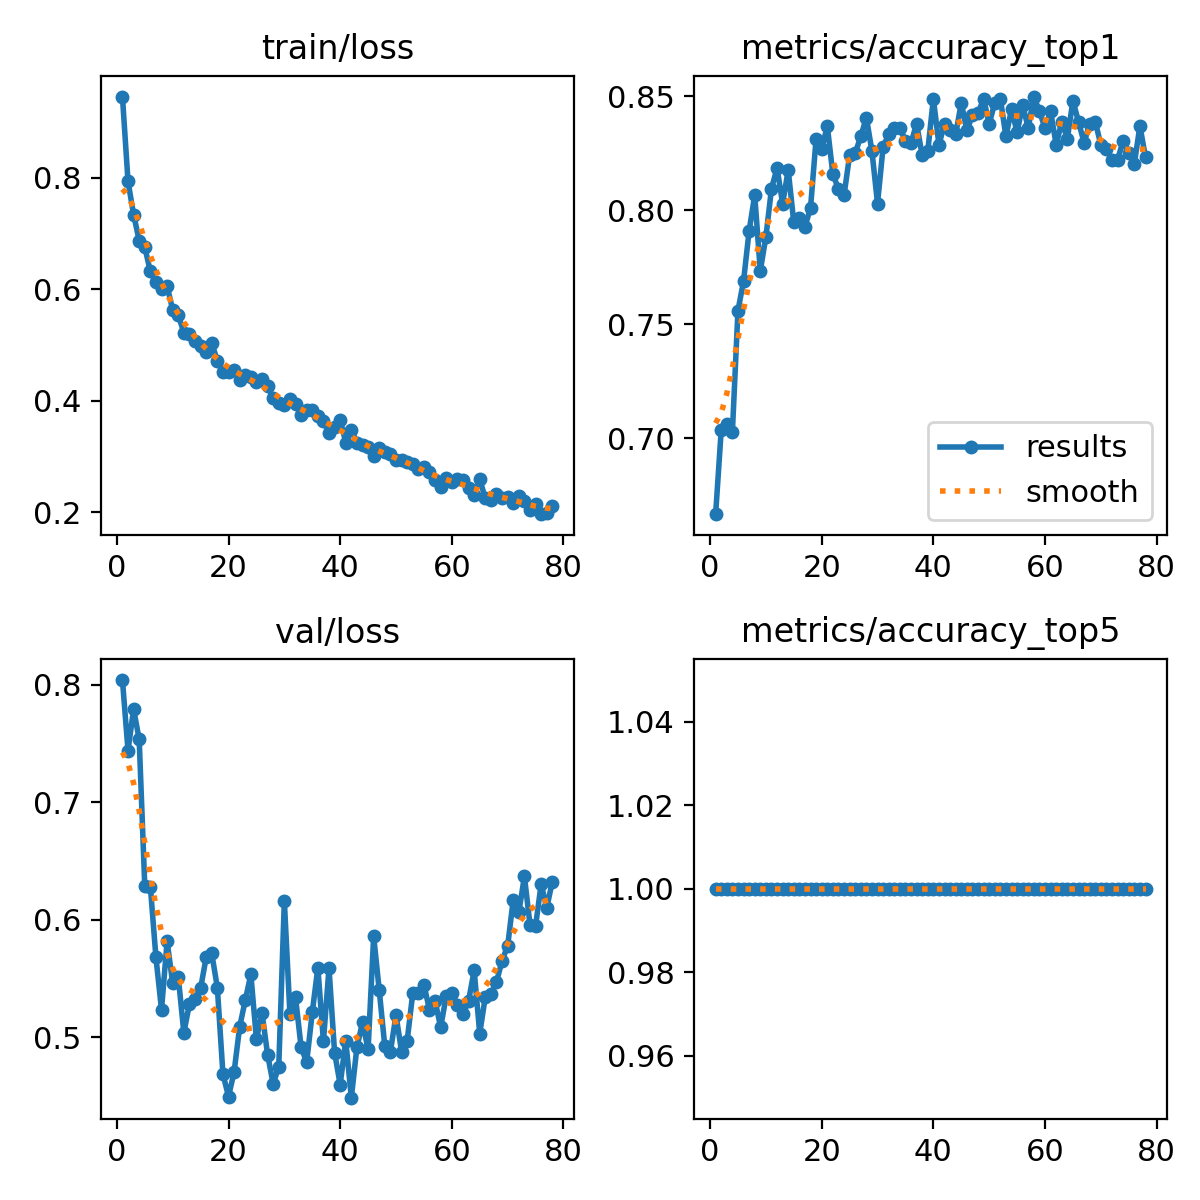

The file beside this chart, header and first rows:
epoch, time, train/loss, metrics/accuracy_top1, metrics/accuracy_top5, val/loss, lr/pg0, lr/pg1, lr/pg2
1, 77.04, 0.9462, 0.6667, 1, 0.8038, 0.0001994, 0.0001994, 0.08026
2, 145.3, 0.7938, 0.7035, 1, 0.7439, 0.0003993, 0.0003993, 0.06046
3, 212.2, 0.7343, 0.7063, 1, 0.7791, 0.0005988, 0.0005988, 0.04066
4, 280.6, 0.6877, 0.7026, 1, 0.7534, 0.0007976, 0.0007976, 0.02086
5, 348, 0.6758, 0.756, 1, 0.6288, 0.0009955, 0.0009955, 0.001058
6, 415.2, 0.6321, 0.7689, 1, 0.6282, 0.0009939, 0.0009939, 0.0009939
7, 472.5, 0.6128, 0.791, 1, 0.568, 0.0009912, 0.0009912, 0.0009912
8, 536.2, 0.6006, 0.8066, 1, 0.5235, 0.0009881, 0.0009881, 0.0009881
9, 601.7, 0.606, 0.7735, 1, 0.5817, 0.0009844, 0.0009844, 0.0009844
10, 666.9, 0.5631, 0.7882, 1, 0.5461, 0.0009803, 0.0009803, 0.0009803
11, 729, 0.5538, 0.8094, 1, 0.5514, 0.0009758, 0.0009758, 0.0009758
12, 791.8, 0.5223, 0.8186, 1, 0.5039, 0.0009707, 0.0009707, 0.0009707
13, 855.8, 0.5196, 0.803, 1, 0.5284, 0.0009652, 0.0009652, 0.0009652
14, 920, 0.5064, 0.8177, 1, 0.5329, 0.0009593, 0.0009593, 0.0009593
15, 983.2, 0.4978, 0.7947, 1, 0.5417, 0.0009529, 0.0009529, 0.0009529
16, 1045, 0.4875, 0.7965, 1, 0.5681, 0.000946, 0.000946, 0.000946
17, 1106, 0.5039, 0.7928, 1, 0.5713, 0.0009388, 0.0009388, 0.0009388
18, 1167, 0.4714, 0.8011, 1, 0.5423, 0.0009311, 0.0009311, 0.0009311
19, 1228, 0.451, 0.8315, 1, 0.4688, 0.0009229, 0.0009229, 0.0009229
20, 1289, 0.4514, 0.8269, 1, 0.4497, 0.0009144, 0.0009144, 0.0009144
21, 1349, 0.4553, 0.837, 1, 0.4706, 0.0009055, 0.0009055, 0.0009055
22, 1404, 0.4371, 0.8158, 1, 0.509, 0.0008961, 0.0008961, 0.0008961
23, 1468, 0.446, 0.8094, 1, 0.5316, 0.0008864, 0.0008864, 0.0008864
24, 1528, 0.4427, 0.8066, 1, 0.5535, 0.0008763, 0.0008763, 0.0008763
25, 1587, 0.4329, 0.8241, 1, 0.4985, 0.0008658, 0.0008658, 0.0008658
26, 1646, 0.4386, 0.825, 1, 0.5209, 0.000855, 0.000855, 0.000855
27, 1710, 0.4256, 0.8324, 1, 0.4853, 0.0008439, 0.0008439, 0.0008439
28, 1771, 0.4044, 0.8407, 1, 0.4604, 0.0008323, 0.0008323, 0.0008323
29, 1836, 0.3968, 0.826, 1, 0.4751, 0.0008205, 0.0008205, 0.0008205
30, 1897, 0.3923, 0.803, 1, 0.6159, 0.0008084, 0.0008084, 0.0008084
31, 1955, 0.4025, 0.8278, 1, 0.52, 0.000796, 0.000796, 0.000796
32, 2018, 0.3945, 0.8333, 1, 0.5341, 0.0007832, 0.0007832, 0.0007832
33, 2082, 0.3742, 0.8361, 1, 0.4919, 0.0007702, 0.0007702, 0.0007702
34, 2144, 0.3829, 0.8361, 1, 0.4788, 0.000757, 0.000757, 0.000757
35, 2207, 0.3826, 0.8306, 1, 0.5212, 0.0007435, 0.0007435, 0.0007435
36, 2270, 0.372, 0.8296, 1, 0.5592, 0.0007297, 0.0007297, 0.0007297
37, 2333, 0.3631, 0.8379, 1, 0.4968, 0.0007158, 0.0007158, 0.0007158
38, 2396, 0.3429, 0.8241, 1, 0.5588, 0.0007016, 0.0007016, 0.0007016
39, 2453, 0.3535, 0.826, 1, 0.4871, 0.0006872, 0.0006872, 0.0006872
40, 2517, 0.366, 0.849, 1, 0.4598, 0.0006727, 0.0006727, 0.0006727
41, 2576, 0.325, 0.8287, 1, 0.4972, 0.000658, 0.000658, 0.000658
42, 2640, 0.3482, 0.8379, 1, 0.4487, 0.0006431, 0.0006431, 0.0006431
43, 2706, 0.3243, 0.8352, 1, 0.4916, 0.0006281, 0.0006281, 0.0006281
44, 2769, 0.3201, 0.8333, 1, 0.5127, 0.000613, 0.000613, 0.000613
45, 2830, 0.3164, 0.8471, 1, 0.4897, 0.0005978, 0.0005978, 0.0005978
46, 2891, 0.3016, 0.8352, 1, 0.5859, 0.0005824, 0.0005824, 0.0005824
47, 2956, 0.3151, 0.8416, 1, 0.5399, 0.000567, 0.000567, 0.000567
48, 3022, 0.3082, 0.8425, 1, 0.4922, 0.0005516, 0.0005516, 0.0005516
49, 3085, 0.3044, 0.849, 1, 0.4879, 0.0005361, 0.0005361, 0.0005361
50, 3147, 0.2932, 0.8379, 1, 0.5188, 0.0005205, 0.0005205, 0.0005205
51, 3210, 0.2927, 0.8471, 1, 0.4879, 0.000505, 0.000505, 0.000505
52, 3274, 0.2906, 0.849, 1, 0.4971, 0.0004895, 0.0004895, 0.0004895
53, 3340, 0.2865, 0.8324, 1, 0.5374, 0.0004739, 0.0004739, 0.0004739
54, 3403, 0.2768, 0.8444, 1, 0.5378, 0.0004584, 0.0004584, 0.0004584
55, 3464, 0.2809, 0.8343, 1, 0.5446, 0.000443, 0.000443, 0.000443
56, 3525, 0.2726, 0.8462, 1, 0.5236, 0.0004276, 0.0004276, 0.0004276
57, 3586, 0.2571, 0.8361, 1, 0.531, 0.0004122, 0.0004122, 0.0004122
58, 3649, 0.2456, 0.8499, 1, 0.5086, 0.000397, 0.000397, 0.000397
59, 3713, 0.2621, 0.8435, 1, 0.5352, 0.0003819, 0.0003819, 0.0003819
60, 3774, 0.2542, 0.8361, 1, 0.5378, 0.0003669, 0.0003669, 0.0003669
... 18 more rows
